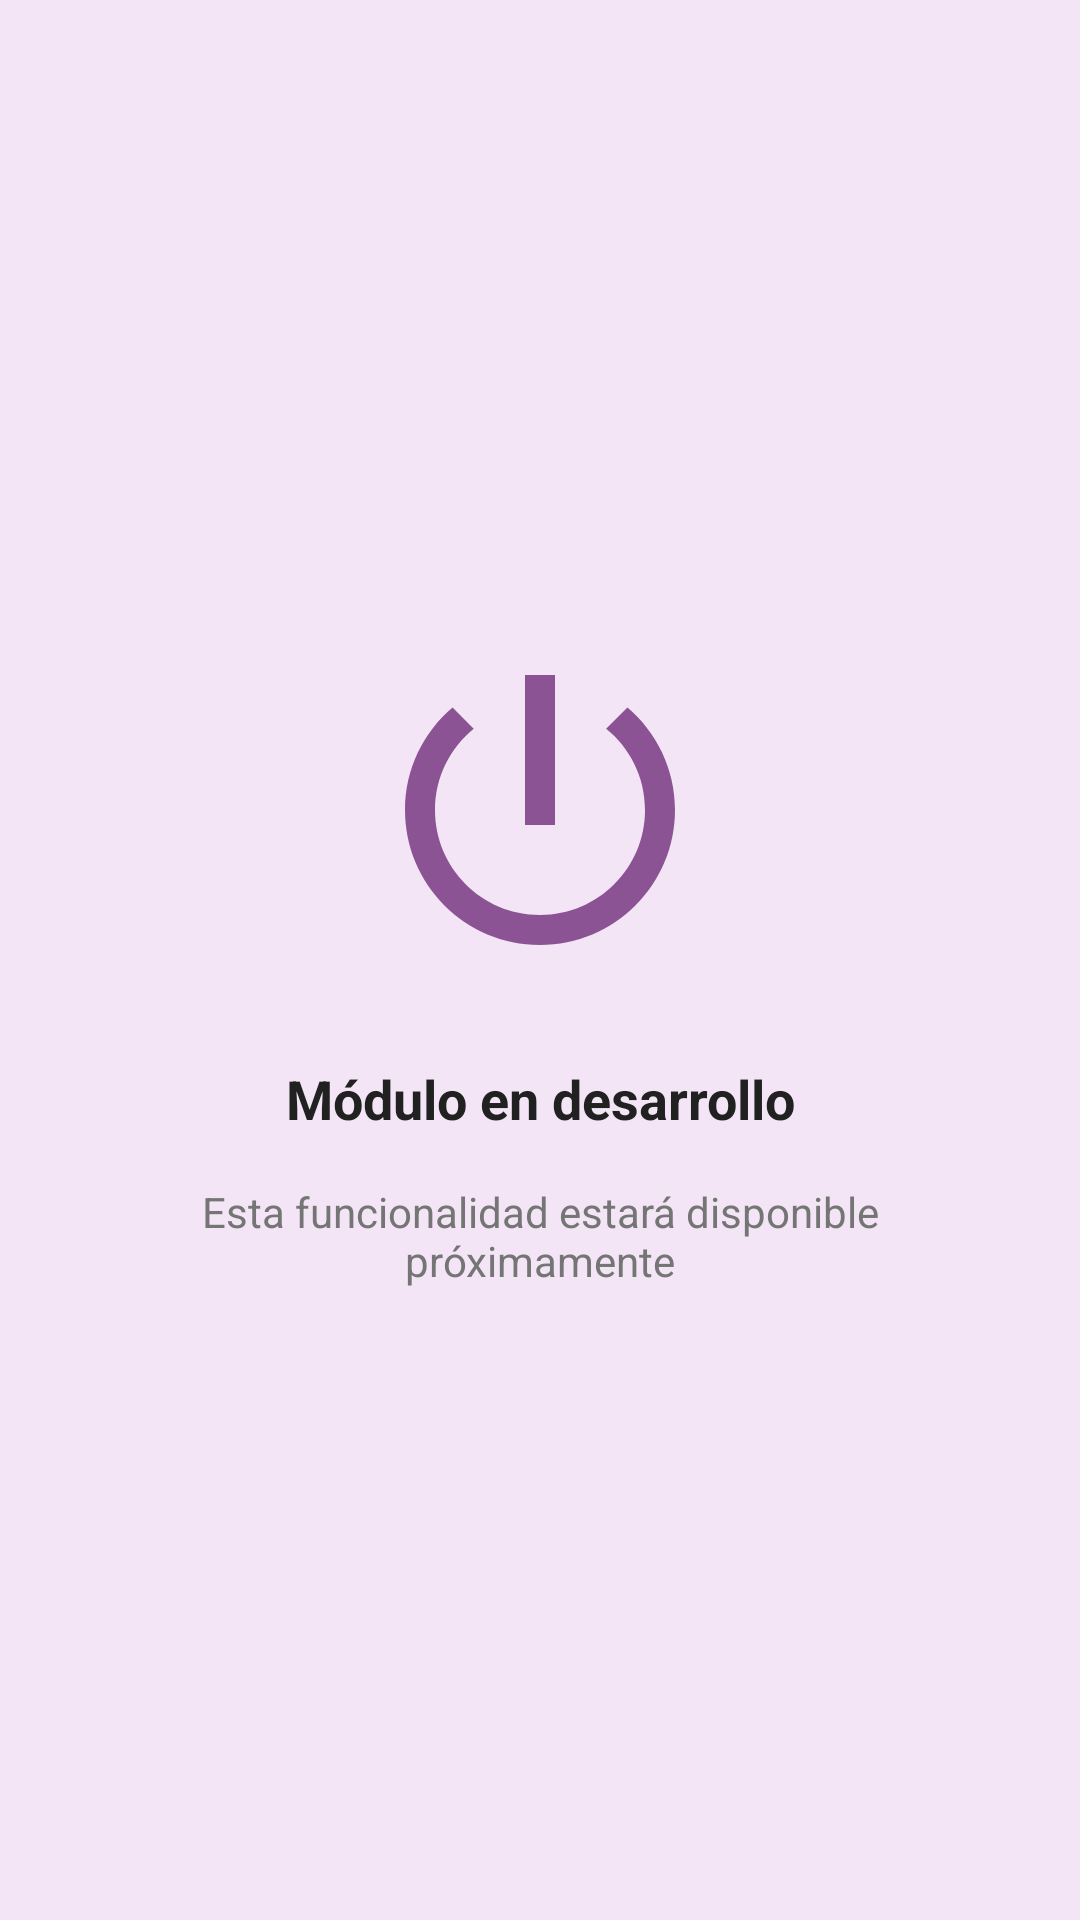

The Android layout XML behind this screen, and the referenced resources:
<!-- AndroidManifest.xml: application theme AppTheme -->
<!-- res/layout/activity_placeholder.xml -->
<?xml version="1.0" encoding="utf-8"?>
<LinearLayout xmlns:android="http://schemas.android.com/apk/res/android"
    android:layout_width="match_parent"
    android:layout_height="match_parent"
    android:orientation="vertical"
    android:gravity="center"
    android:padding="32dp"
    android:background="@color/background_light">

    <ImageView
        android:layout_width="120dp"
        android:layout_height="120dp"
        android:src="@drawable/ic_under_construction"
        android:contentDescription="En construcción"
        app:tint="@color/primary_purple"
        xmlns:app="http://schemas.android.com/apk/res-auto"/>

    <TextView
        android:id="@+id/tvPlaceholder"
        android:layout_width="wrap_content"
        android:layout_height="wrap_content"
        android:layout_marginTop="24dp"
        android:text="Módulo en desarrollo"
        android:textSize="18sp"
        android:textStyle="bold"
        android:textColor="@color/text_primary"
        android:gravity="center"/>

    <TextView
        android:layout_width="wrap_content"
        android:layout_height="wrap_content"
        android:layout_marginTop="16dp"
        android:text="Esta funcionalidad estará disponible próximamente"
        android:textSize="14sp"
        android:textColor="@color/text_secondary"
        android:gravity="center"/>

</LinearLayout>
<!-- resources referenced by this layout -->
<resources>
  <color name="background_light">#F3E5F5</color>
  <color name="primary_purple">#8B5394</color>
  <color name="text_primary">#212121</color>
  <color name="text_secondary">#757575</color>
  <!-- drawable ic_under_construction (drawable) -->
  <?xml version="1.0" encoding="utf-8"?>
  <vector xmlns:android="http://schemas.android.com/apk/res/android"
      android:width="24dp"
      android:height="24dp"
      android:viewportWidth="24"
      android:viewportHeight="24">
      <path
          android:fillColor="@color/primary_purple"
          android:pathData="M13,3h-2v10h2L13,3zM17.83,5.17l-1.42,1.42C17.99,7.86 19,9.81 19,12c0,3.87 -3.13,7 -7,7s-7,-3.13 -7,-7c0,-2.19 1.01,-4.14 2.58,-5.42L6.17,5.17C4.23,6.82 3,9.26 3,12c0,4.97 4.03,9 9,9s9,-4.03 9,-9c0,-2.74 -1.23,-5.18 -3.17,-6.83z"/>
  </vector>
  <style name="AppTheme" parent="Theme.MaterialComponents.Light.NoActionBar">
          <item name="colorPrimary">@color/primary_purple</item>
          <item name="colorPrimaryDark">@color/primary_purple_dark</item>
          <item name="colorAccent">@color/accent_purple</item>
          <item name="android:windowBackground">@color/background_white</item>
          <item name="android:textColorPrimary">@color/text_primary</item>
          <item name="android:textColorSecondary">@color/text_secondary</item>
          <item name="windowActionBar">false</item>
          <item name="windowNoTitle">true</item>
      </style>
  <color name="primary_purple_dark">#7B1FA2</color>
  <color name="accent_purple">#BA68C8</color>
  <color name="background_white">#FFFFFF</color>
</resources>
